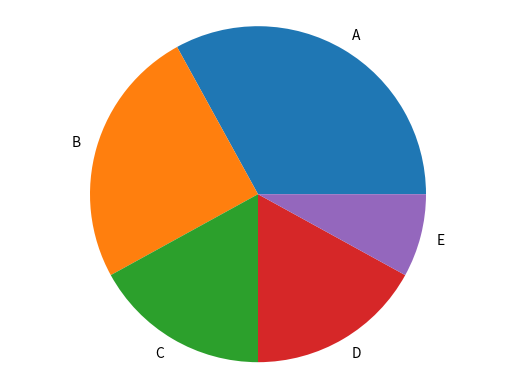

Source code (Python):
import matplotlib.pyplot as plt

# 술자리 참석 상대도수 데이터 
labels = ['A', 'B', 'C', 'D', 'E']
ratio = [33,25,17,17,8]
    
#원형 그래프 
fig, ax = plt.subplots()

plt.pie(ratio, labels=labels)
plt.axis('equal')


##
plt.show()
fig.savefig("pie_plot.png")